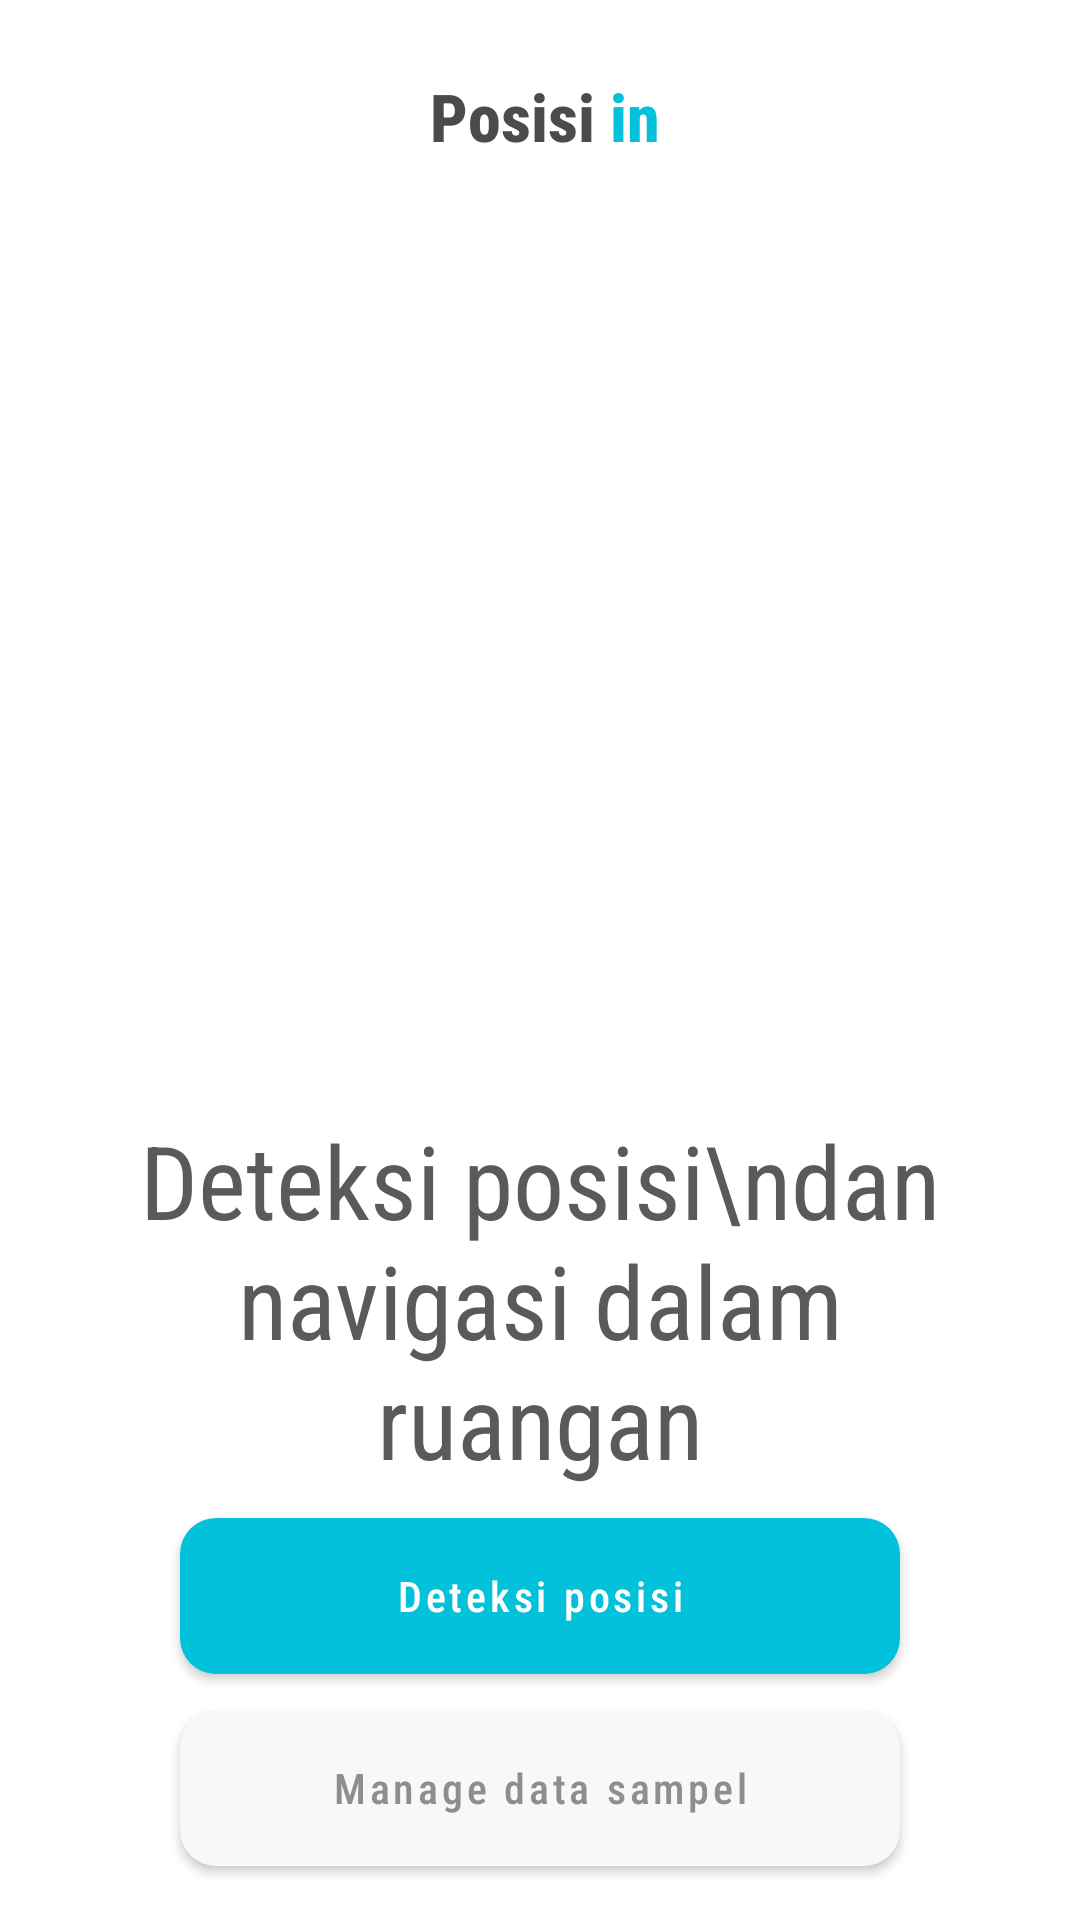

This screen was rendered from an Android layout file. Write that file and the resources it references.
<!-- AndroidManifest.xml: application theme Theme.Posisiin1301 -->
<!-- res/layout/activity_main.xml -->
<?xml version="1.0" encoding="utf-8"?>
<androidx.constraintlayout.widget.ConstraintLayout xmlns:android="http://schemas.android.com/apk/res/android"
    xmlns:app="http://schemas.android.com/apk/res-auto"
    xmlns:tools="http://schemas.android.com/tools"
    android:layout_width="match_parent"
    android:layout_height="match_parent"
    tools:context=".view.MainActivity">

    <TextView
        android:id="@+id/tv_title"
        android:layout_width="wrap_content"
        android:layout_height="wrap_content"
        android:layout_marginTop="24dp"
        android:fontFamily="sans-serif-condensed-medium"
        android:text="Posisi "
        android:textAppearance="@style/TextAppearance.AppCompat.Large"
        android:textColor="#4B4B4B"
        android:textStyle="bold"
        app:layout_constraintEnd_toStartOf="@+id/tv_title_in"
        app:layout_constraintHorizontal_bias="0.5"
        app:layout_constraintStart_toEndOf="@+id/imageView"
        app:layout_constraintTop_toTopOf="parent" />

    <TextView
        android:id="@+id/tv_title_in"
        android:layout_width="wrap_content"
        android:layout_height="wrap_content"
        android:layout_marginTop="24dp"
        android:layout_marginEnd="16dp"
        android:fontFamily="sans-serif-condensed-medium"
        android:text="in"
        android:textAppearance="@style/TextAppearance.AppCompat.Large"
        android:textColor="@color/blue_500"
        android:textStyle="bold"
        app:layout_constraintEnd_toEndOf="parent"
        app:layout_constraintHorizontal_bias="0.5"
        app:layout_constraintStart_toEndOf="@+id/tv_title"
        app:layout_constraintTop_toTopOf="parent" />

    <ImageView
        android:id="@+id/imageView"
        android:layout_width="18sp"
        android:layout_height="0dp"
        android:layout_marginTop="28dp"
        android:layout_marginEnd="1dp"
        app:layout_constraintEnd_toStartOf="@+id/tv_title"
        app:layout_constraintHorizontal_bias="0.5"
        app:layout_constraintHorizontal_chainStyle="packed"
        app:layout_constraintStart_toStartOf="parent"
        app:layout_constraintTop_toTopOf="parent"
        app:srcCompat="@drawable/ic_baseline_person_pin_circle_24"
        app:tint="@color/blue_500" />

    <ImageView
        android:id="@+id/iv_launcher"
        android:layout_width="0dp"
        android:layout_height="200dp"
        android:layout_marginStart="24dp"
        android:layout_marginEnd="24dp"
        android:src="@drawable/image_launcher"
        app:layout_constraintBottom_toTopOf="@+id/tv_title_details"
        app:layout_constraintEnd_toEndOf="parent"
        app:layout_constraintStart_toStartOf="parent"
        app:layout_constraintTop_toBottomOf="@+id/tv_title"
        app:layout_constraintVertical_bias="0.5" />

    <TextView
        android:id="@+id/tv_title_details"
        android:layout_width="0dp"
        android:layout_height="wrap_content"
        android:layout_marginStart="32dp"
        android:layout_marginEnd="32dp"
        android:fontFamily="sans-serif-condensed"
        android:text="Deteksi posisi\ndan navigasi dalam ruangan"
        android:textAlignment="center"
        android:textAppearance="@style/TextAppearance.AppCompat.Display1"
        android:textColor="#5A5A5A"
        android:textSize="34sp"
        app:layout_constraintBottom_toBottomOf="parent"
        app:layout_constraintEnd_toEndOf="parent"
        app:layout_constraintHorizontal_bias="1.0"
        app:layout_constraintStart_toStartOf="parent"
        app:layout_constraintTop_toTopOf="parent"
        app:layout_constraintVertical_bias="0.72" />

    <com.google.android.material.button.MaterialButton
        android:id="@+id/btn_online"
        android:layout_width="240dp"
        android:layout_height="64dp"
        android:layout_marginStart="32dp"
        android:layout_marginEnd="32dp"
        android:fontFamily="sans-serif-condensed-medium"
        android:text="Deteksi posisi"
        android:textAllCaps="false"
        app:cornerRadius="12sp"
        app:layout_constraintBottom_toTopOf="@+id/btn_offline"
        app:layout_constraintEnd_toEndOf="parent"
        app:layout_constraintHorizontal_bias="0.5"
        app:layout_constraintStart_toStartOf="parent"
        app:layout_constraintTop_toBottomOf="@+id/tv_title_details"
        app:layout_constraintVertical_bias="0.5"
        app:layout_constraintVertical_chainStyle="packed" />

    <com.google.android.material.button.MaterialButton
        android:id="@+id/btn_offline"
        android:layout_width="240dp"
        android:layout_height="64dp"
        android:layout_marginStart="32dp"
        android:layout_marginEnd="32dp"
        android:layout_marginBottom="8dp"
        android:fontFamily="sans-serif-condensed-medium"
        android:text="Manage data sampel"
        android:textAllCaps="false"
        android:textColor="#8E8E8E"
        app:backgroundTint="#F8F8F8"
        app:cornerRadius="12sp"
        app:layout_constraintBottom_toBottomOf="parent"
        app:layout_constraintEnd_toEndOf="parent"
        app:layout_constraintHorizontal_bias="0.5"
        app:layout_constraintStart_toStartOf="parent"
        app:layout_constraintTop_toBottomOf="@+id/btn_online"
        app:layout_constraintVertical_bias="0.5" />


</androidx.constraintlayout.widget.ConstraintLayout>
<!-- resources referenced by this layout -->
<resources>
  <color name="blue_500">#02C1DA</color>
  <style name="Theme.Posisiin1301" parent="Theme.MaterialComponents.DayNight.DarkActionBar">
          
          <item name="colorPrimary">@color/purple_500</item>
          <item name="colorPrimaryVariant">@color/purple_700</item>
          <item name="colorOnPrimary">@color/white</item>
          
          <item name="colorSecondary">@color/teal_200</item>
          <item name="colorSecondaryVariant">@color/teal_700</item>
          <item name="colorOnSecondary">@color/black</item>
          
          <item name="android:statusBarColor" tools:targetApi="l">@color/white</item>
          <item name="android:windowLightStatusBar">true</item>
          
          <item name="windowNoTitle">true</item>
      </style>
  <color name="purple_500">#FF6200EE</color>
  <color name="purple_700">#FF3700B3</color>
  <color name="white">#FFFFFFFF</color>
  <color name="teal_200">#FF03DAC5</color>
  <color name="teal_700">#FF018786</color>
  <color name="black">#FF000000</color>
</resources>
